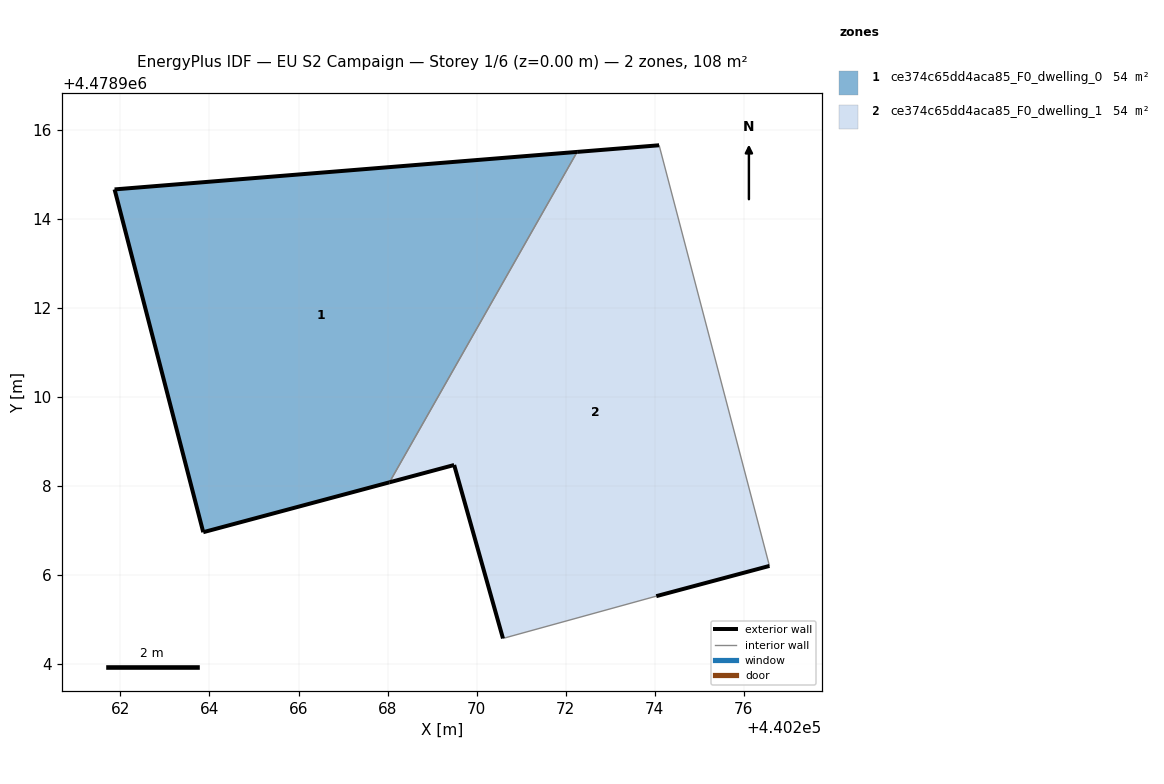
=== STOREY PLAN SPEC (per zone: floor XY polygon, exterior-wall plan segments, windows/doors) ===
zone 1: ce374c65dd4aca85_F0_dwelling_0  (54.0 m²)
  floor: (440268.04, 4478908.08) (440272.26, 4478915.50) (440261.87, 4478914.66) (440263.86, 4478906.96)
  exterior wall: (440261.87, 4478914.66) – (440272.26, 4478915.50)  [10.4 m]
  exterior wall: (440268.04, 4478908.08) – (440263.86, 4478906.96)  [4.3 m]
  exterior wall: (440263.86, 4478906.96) – (440261.87, 4478914.66)  [8.0 m]
  interior walls: 1
zone 2: ce374c65dd4aca85_F0_dwelling_1  (54.0 m²)
  floor: (440276.57, 4478906.20) (440274.10, 4478915.65) (440272.26, 4478915.50) (440268.04, 4478908.08) (440269.49, 4478908.47) (440270.59, 4478904.57) (440274.03, 4478905.52)
  exterior wall: (440270.59, 4478904.57) – (440269.49, 4478908.47)  [4.0 m]
  exterior wall: (440269.49, 4478908.47) – (440268.04, 4478908.08)  [1.5 m]
  exterior wall: (440272.26, 4478915.50) – (440274.10, 4478915.65)  [1.8 m]
  exterior wall: (440276.57, 4478906.20) – (440274.03, 4478905.52)  [2.6 m]
  interior walls: 3

=== DERIVED (storey summary) ===
Building: EU S2 Campaign
Storey: 1 of 6  (floor level z = 0.00 m)
Storey gross floor area: 107.9 m²
Zones on this storey: 2
  - ce374c65dd4aca85_F0_dwelling_0: floor 54.0 m²; exterior wall 22.7 m (68.1 m²); WWR 0.0%
  - ce374c65dd4aca85_F0_dwelling_1: floor 54.0 m²; exterior wall 10.0 m (30.1 m²); WWR 0.0%
Zone adjacency (shared interzone walls):
  - ce374c65dd4aca85_F0_dwelling_0 ↔ ce374c65dd4aca85_F0_dwelling_1